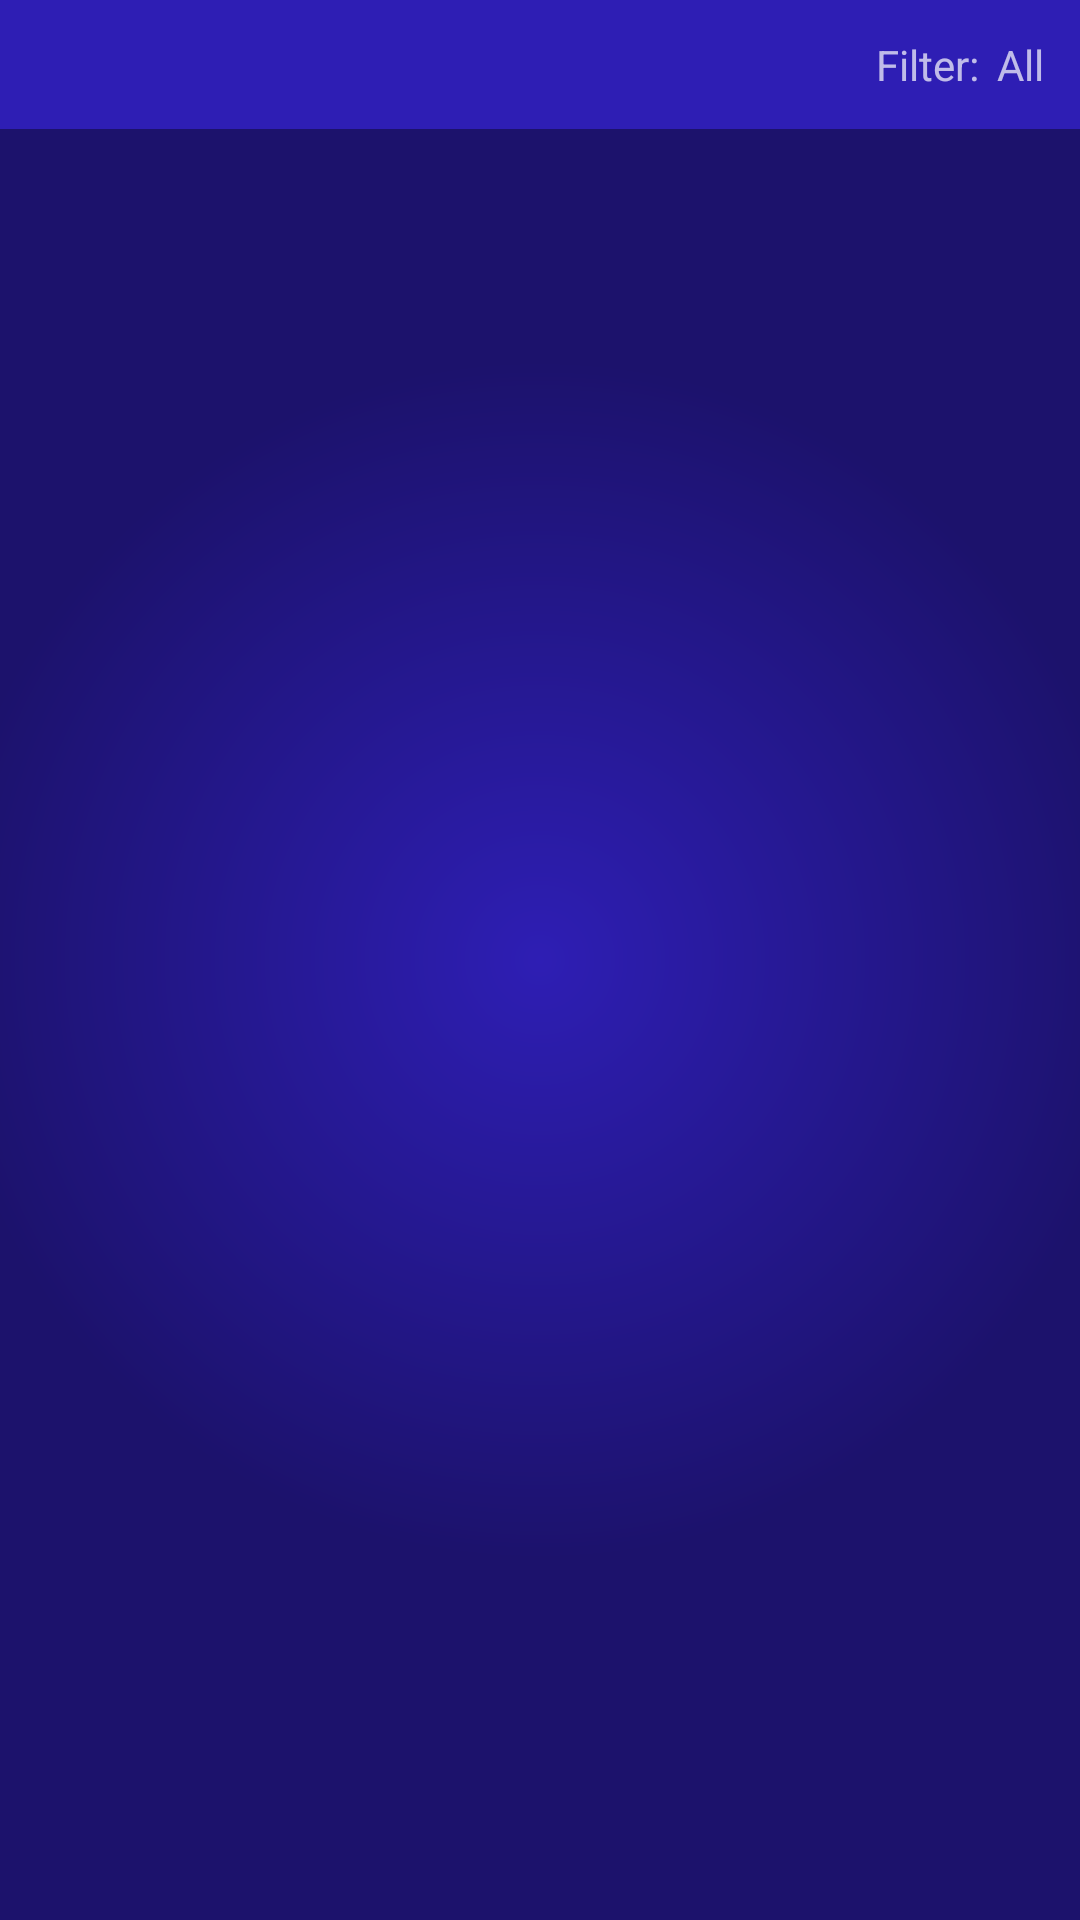

Layout XML and referenced resources for this Android screen:
<!-- AndroidManifest.xml: application theme AppTheme -->
<!-- res/layout/fragment_competition_list.xml -->
<?xml version="1.0" encoding="utf-8"?>
<LinearLayout xmlns:android="http://schemas.android.com/apk/res/android"
    xmlns:app="http://schemas.android.com/apk/res-auto"
    xmlns:tools="http://schemas.android.com/tools"
    android:layout_width="match_parent"
    android:layout_height="match_parent"
    android:orientation="vertical"
    tools:context=".fragments.CompetitionsFragment">

    <LinearLayout
        android:id="@+id/competitions_list_filter"
        android:layout_width="match_parent"
        android:layout_height="wrap_content"
        android:background="@color/colorPrimary"
        android:orientation="horizontal"
        android:padding="@dimen/list_page_filter_padding">

        <TextView
            android:layout_width="0dp"
            android:layout_height="wrap_content"
            android:layout_marginEnd="6dp"
            android:layout_weight="1"
            android:text="@string/comps_filter_title"
            android:textAlignment="viewEnd" />

        <TextView
            android:id="@+id/competitions_filter_label"
            android:layout_width="wrap_content"
            android:layout_height="wrap_content"
            android:text="@string/comps_filter_all" />

    </LinearLayout>

    <android.support.v7.widget.RecyclerView
        android:id="@+id/competitions_recycler_view"
        android:name="android.personal.fixtures.CompetitionFragment"
        android:layout_width="match_parent"
        android:layout_height="match_parent"
        android:scrollbars="vertical"
        android:verticalScrollbarPosition="right"
        app:layoutManager="LinearLayoutManager"
        tools:listitem="@layout/competitions_list_item" />

</LinearLayout>
<!-- res/layout/competitions_list_item.xml (included above) -->
<?xml version="1.0" encoding="utf-8"?>
<RelativeLayout xmlns:android="http://schemas.android.com/apk/res/android"
    android:layout_width="match_parent"
    android:layout_height="wrap_content"
    android:layout_marginStart="@dimen/list_item_horizontal_margin"
    android:layout_marginTop="@dimen/list_item_vertical_margin"
    android:layout_marginEnd="@dimen/list_item_horizontal_margin"
    android:layout_marginBottom="@dimen/list_item_vertical_margin"
    android:background="@drawable/list_item"
    android:paddingStart="@dimen/list_item_horizontal_padding"
    android:paddingTop="@dimen/list_item_vertical_padding"
    android:paddingEnd="@dimen/list_item_horizontal_padding"
    android:paddingBottom="@dimen/list_item_vertical_padding">

    <TextView
        android:id="@+id/item_number"
        android:layout_width="wrap_content"
        android:layout_height="wrap_content"
        android:layout_alignParentStart="true"
        android:layout_alignParentTop="true"
        android:text="1"
        android:textAppearance="?attr/textAppearanceListItem" />

    <TextView
        android:id="@+id/full_name"
        android:layout_width="match_parent"
        android:layout_height="wrap_content"
        android:layout_alignParentTop="true"
        android:layout_marginStart="@dimen/text_margin"
        android:layout_toEndOf="@id/item_number"
        android:text="full name"
        android:textAppearance="?attr/textAppearanceListItem" />

    <TextView
        android:id="@+id/short_name"
        android:layout_width="wrap_content"
        android:layout_height="wrap_content"
        android:layout_below="@id/full_name"
        android:layout_alignStart="@id/full_name"
        android:text="short name" />

    <TextView
        android:id="@+id/comp_league_label"
        android:layout_width="0dp"
        android:layout_height="wrap_content"
        android:layout_below="@id/full_name"
        android:layout_alignParentEnd="true"
        android:layout_toEndOf="@id/short_name"
        android:text="@string/league_label"
        android:textAlignment="viewEnd" />

</RelativeLayout>
<!-- resources referenced by this layout -->
<resources>
  <color name="colorPrimary">#2e1eb4</color>
  <dimen name="list_item_horizontal_margin">8dp</dimen>
  <dimen name="list_item_horizontal_padding">16dp</dimen>
  <dimen name="list_item_vertical_margin">2dp</dimen>
  <dimen name="list_item_vertical_padding">12dp</dimen>
  <dimen name="list_page_filter_padding">12dp</dimen>
  <dimen name="text_margin">16dp</dimen>
  <!-- drawable list_item (drawable) -->
  <?xml version="1.0" encoding="utf-8"?>
  <selector xmlns:android="http://schemas.android.com/apk/res/android">
      <item android:drawable="@drawable/list_item_pressed" android:state_pressed="true"/>
      <item android:drawable="@drawable/list_item_enabled" android:state_enabled="true"/>
  </selector>
  <string name="comps_filter_all">All</string>
  <string name="comps_filter_title">Filter:</string>
  <string name="league_label">League</string>
  <style name="AppTheme" parent="Theme.AppCompat.NoActionBar">
          
          <item name="android:colorPrimary">@color/colorPrimary</item>
          <item name="android:colorPrimaryDark">@color/colorPrimaryDark</item>
          <item name="android:colorAccent">@color/colorAccent</item>
          <item name="android:colorControlActivated">@color/colorAccent</item>
          <item name="android:windowBackground">@drawable/background</item>
      </style>
  <!-- drawable list_item_pressed (drawable) -->
  <?xml version="1.0" encoding="utf-8"?>
  <layer-list xmlns:android="http://schemas.android.com/apk/res/android">
      <item>
          <shape android:shape="rectangle">
              <solid android:color="@color/colorAccentPressed"/>
              <corners android:radius="8dp"/>
          </shape>
      </item>
      <item>
          <shape android:shape="rectangle">
              <stroke
                  android:width="@dimen/list_item_border_size"
                  android:color="@color/colorAccent"/>
              <corners android:radius="8dp"/>
          </shape>
      </item>
  </layer-list>
  <!-- drawable list_item_enabled (drawable) -->
  <?xml version="1.0" encoding="utf-8"?>
  <layer-list xmlns:android="http://schemas.android.com/apk/res/android">
      <item>
          <shape android:shape="rectangle">
              <solid android:color="@color/colorPrimary"/>
              <corners android:radius="8dp"/>
          </shape>
      </item>
      <item>
          <shape android:shape="rectangle">
              <stroke
                  android:width="@dimen/list_item_border_size"
                  android:color="@android:color/white"/>
              <corners android:radius="8dp"/>
          </shape>
      </item>
  </layer-list>
  <color name="colorPrimaryDark">#1c126c</color>
  <color name="colorAccent">#f0f000</color>
  <!-- drawable background (drawable) -->
  <?xml version="1.0" encoding="utf-8"?>
  <shape xmlns:android="http://schemas.android.com/apk/res/android"
      android:shape="rectangle">
      <gradient
          android:centerX="0.5"
          android:centerY="0.5"
          android:endColor="@color/colorPrimaryDark"
          android:gradientRadius="200dp"
          android:startColor="@color/colorPrimary"
          android:type="radial"/>
  </shape>
  <color name="colorAccentPressed">#7ff0f000</color>
  <dimen name="list_item_border_size">1dp</dimen>
</resources>
